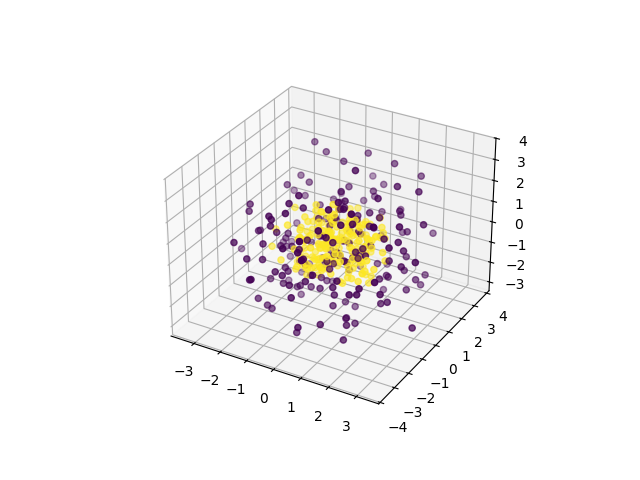

The data file committed next to this chart (first rows):
0, 1, 2, 3, 4, 5, 6, 7, 8, 9, class
1.006, 1.468, 0.05193, -1.377, -0.01933, -1.707, -0.4656, -0.2431, 2.915, 2.636, 0
2.572, 1.343, 0.7731, -1.186, -1.192, 0.6968, -2.176, -0.6008, -2.389, -0.265, 0
0.1079, -1.637, -0.05996, -0.2156, -0.6802, 0.9796, -2.955, 0.618, -2.185, 2.174, 0
-0.07032, -1.564, -0.8987, -2.479, 3.334, -0.871, 0.7495, 0.4947, 0.431, -0.7131, 0
1.609, -0.1297, -0.04338, -1.855, 0.8016, 1.496, 0.2543, 0.5112, -3.219, 2.26, 0
-1.57, -1.82, 0.8628, 2.235, -0.7554, -0.3284, -2.686, 1.506, -0.6408, 0.3974, 0
1.719, -1.139, 1.676, -1.338, 1.113, 2.004, -0.489, 0.1051, 2.741, 0.7548, 0
-1.29, 0.8055, 1.115, 1.051, -2.102, 1.209, -1.549, 0.1921, -2.774, 1.352, 0
-0.2547, 0.8291, -1.042, -2.649, 1.138, -1.924, 0.234, 0.7084, -1.002, 2.823, 0
-1.474, 1.634, -1.213, 0.6171, -0.387, -0.1478, -2.333, -1.132, 2.405, -1.672, 0
-1.042, 0.8938, 1.511, -0.05307, -0.31, -0.009185, -2.109, 0.871, 2.659, 2.652, 0
-0.3978, 1.423, 0.07386, 3.422, 0.7286, 0.9069, -0.1345, -2.137, -1.227, 0.5916, 0
0.7762, -1.784, 1.282, -0.3866, -2.461, 1.655, 0.41, 1.955, -0.9805, 2.126, 0
-0.0729, 1.355, 0.6996, 2.121, 0.4298, 1.871, 1.614, -0.7538, 1.329, -2.938, 0
3.031, -0.782, -0.9654, 0.06396, -0.889, -1.535, 1.19, 2.423, -0.1328, 1.079, 0
1.492, -0.01589, 2.559, -1.283, -1.506, 0.7881, -1.165, 1.96, 1.44, -0.736, 0
-1.925, -2.092, -0.159, -2.271, -0.2328, 2.337, 1.703, 0.05823, 1.129, 0.2884, 0
-0.8534, -1.936, -2.055, 0.09856, -0.1419, -2.09, 0.2883, -1.916, 0.3548, -2.731, 0
0.6871, -1.282, -0.9674, -3.705, -1.494, 1.312, 1.501, 1.263, -0.3594, 0.4738, 0
2.41, 1.088, -0.7278, 1.21, -1.216, -1.033, -0.1897, -1.416, -3.085, -0.3582, 0
-1.082, -2.201, 1.631, 1.301, 1.383, 2.479, 0.4711, 0.1141, 0.307, 2.374, 0
-1.072, -1.266, -1.618, 1.876, 1.995, -0.4126, 0.4699, 0.66, -1.576, 2.801, 0
0.2207, -2.054, -1.624, -2.254, 1.715, -0.1455, -3.103, -0.3552, -0.2892, 0.4376, 0
-0.7203, 2.945, -1.367, 0.6709, -0.9968, -0.8918, -0.9661, -0.4164, -2.656, 1.242, 0
-1.428, 1.328, -1.566, -0.8133, 0.2801, 0.8592, -0.9508, 0.6286, 0.3134, 3.536, 0
2.046, 1.236, -1.403, 0.1403, 1.441, 0.05786, -0.502, -1.667, 1.371, -2.439, 0
1.935, -0.2218, -0.9942, -2.108, -1.717, 1.179, -1, 2.404, 0.5723, -1.644, 0
2.137, -1.051, -0.06983, 1.608, -1.615, 0.167, 1.517, 1.949, -1.931, -0.185, 0
-1.126, 1.643, 1.562, -1.243, 1.49, -0.9068, -1.173, 1.394, -1.721, -2.3, 0
2.135, 1.158, 1.027, -2.262, 2.192, -2.072, -0.983, 0.3166, 0.2706, -0.9209, 0
2.886, -0.1785, 0.3681, 0.3913, -1.133, 0.8705, 0.73, 2.686, 1.171, 1.238, 0
-2.418, -0.4033, -1.942, 1.748, 2.074, -2.039, -0.2961, 0.1036, -0.1991, -0.7809, 0
0.6612, 1.763, 1.012, -1.145, 2.501, 0.8077, -0.7171, -1.568, -2.302, -1.807, 0
-1.181, 2.796, 0.3805, 0.5885, 0.1832, 0.4525, 1.739, -0.5958, -1.251, 2.823, 0
-2.661, -1.786, -2.682, -1.896, -0.3912, -1.204, 0.2277, -0.5002, -0.0996, 1.114, 0
-1.767, 0.3513, -1.663, 0.3901, 0.4728, 2.566, -0.1614, 0.2685, 3.082, 1.206, 0
0.9986, -1.624, 2.726, 1.342, -1.444, 0.9957, 0.3968, 0.388, 2.083, 1.489, 0
-1.459, -1.261, -0.08664, -0.694, 1.852, -2.477, 0.4124, -2.399, 0.859, -1.307, 0
1.555, -0.344, 1.374, -1.831, -2.853, -2.102, -0.7054, 0.9314, -0.04473, -0.2998, 0
-0.6227, -1.793, 0.2446, 2.13, -2.605, 1.392, 2.158, -0.2466, 0.2644, -0.5478, 0
3.28, 0.4396, 0.7956, 0.4384, -3.048, 0.4343, 1.381, 0.03051, 0.17, -0.4986, 0
-1.823, 0.4032, -1.517, 1.733, -1.934, -2.459, 0.2244, -1.469, -0.9412, -0.05275, 0
-2.41, 1.495, -0.3792, -0.4934, 2.351, 1.213, 0.6758, 1.877, 1.644, 0.3212, 0
-0.1212, -0.3124, -0.1702, 2.696, -0.3958, 1.293, -0.7194, -1.833, 2.478, -1.715, 0
0.8027, -0.7441, 0.2407, -0.1493, -2.53, -1.95, 1.982, 2.383, -0.7781, -1.395, 0
-0.2309, 1.193, 1.281, -0.6796, 0.8822, 1.878, -1.884, 2.552, -2.037, 0.4184, 0
-0.1202, -0.426, -1.025, -1.916, -0.883, 0.6227, -1.251, 3.301, -0.7878, -2.262, 0
-0.1247, -0.09028, 0.9302, 0.8189, 1.846, -0.589, 3.527, -1.391, 0.1829, -1.464, 0
1.67, -2.77, 1.742, -0.8983, -1.738, -0.7284, 1.92, 0.6358, -1.245, 1.067, 0
-0.674, 3.14, 0.7865, 0.9088, -0.615, 2.933, 1.667, 0.2112, -0.8594, -0.2254, 0
2.231, -0.2804, -0.1871, 1.668, -1.058, 0.0504, -2.463, 0.5564, -0.205, -2.474, 0
0.2816, 0.3106, -2.439, 0.1921, -0.976, -0.4441, -1.895, -1.427, 3.237, -0.371, 0
0.655, 0.91, 0.8188, 0.7164, -0.815, -3.257, 0.7801, -1.797, -2.595, 0.1928, 0
-1.274, -0.003006, -1.267, -0.2643, 1.653, -0.03943, -0.821, 0.7734, -3.569, 1.704, 0
1.484, 1.602, -1.293, 1.821, -2.088, 1.578, -0.5636, 2.115, 0.9873, -1.07, 0
0.6464, 2.434, 0.7347, -1.976, 1.195, -1.428, -0.7549, -2.189, 1.448, -0.6306, 0
-2.778, -0.2277, -0.5754, -0.623, -2.638, -0.7966, 0.3995, 0.8147, -1.475, -1.221, 0
-0.7473, 1.516, 1.676, 0.8251, -0.655, 3.449, 1.216, 1.432, 0.08476, 1.269, 0
0.5905, 2.431, -0.6622, 1.957, 1.466, 0.8048, 1.388, 1.177, -1.982, -0.09313, 0
0.1131, -1.255, 2.169, 1.457, -1.138, -1.933, 3.108, 1.271, 0.1826, 0.2962, 0
... 340 more rows
